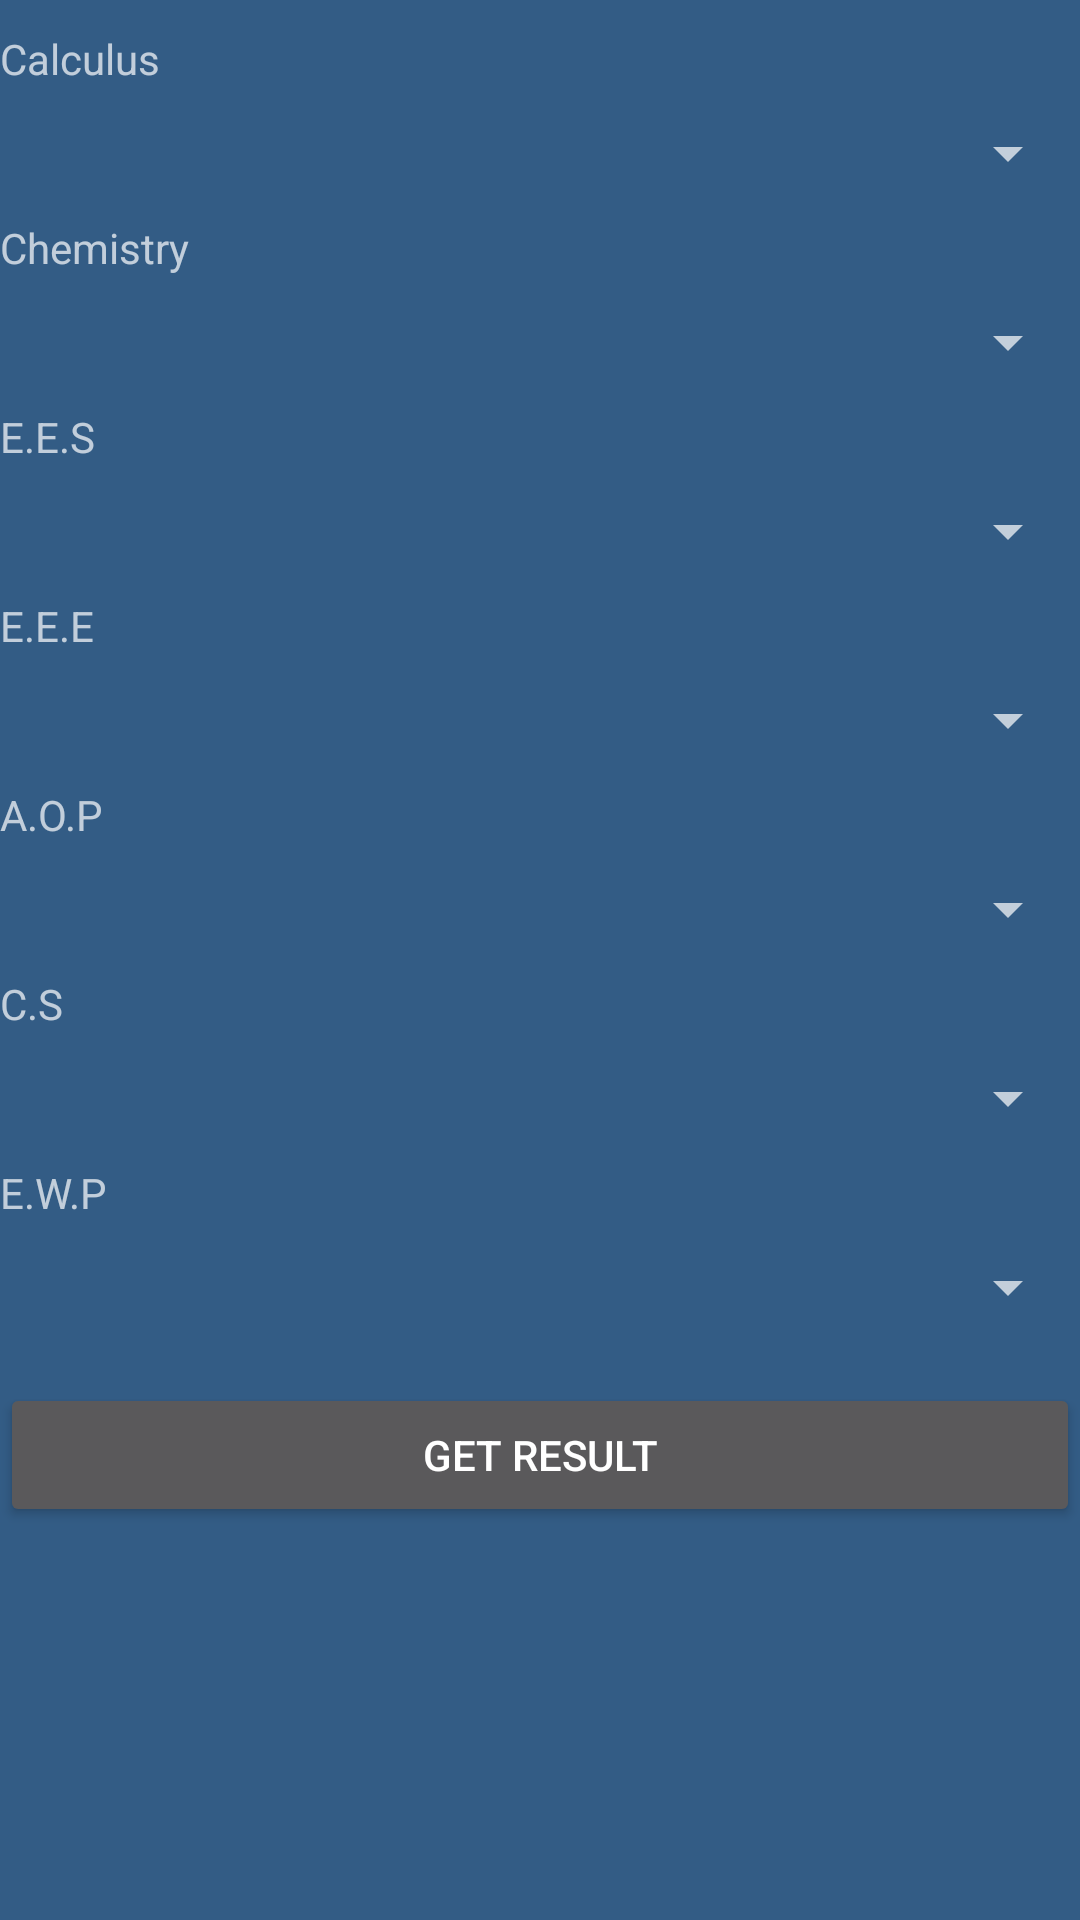

Produce the Android XML layout that renders to this screen, including the resource entries it uses.
<!-- AndroidManifest.xml: application theme AppTheme -->
<!-- res/layout/chemical1.xml -->
<?xml version="1.0" encoding="utf-8"?>

<LinearLayout xmlns:android="http://schemas.android.com/apk/res/android"
    android:orientation="vertical" android:layout_width="match_parent"
    android:layout_height="match_parent">
<ScrollView
    android:layout_width="fill_parent"
    android:layout_height="fill_parent">
    <LinearLayout xmlns:android="http://schemas.android.com/apk/res/android"
        android:orientation="vertical" android:layout_width="match_parent"
        android:layout_height="match_parent">

    <TextView
        android:layout_width="fill_parent"
        android:layout_height="wrap_content"
        android:text="Calculus"
        android:layout_marginBottom="10dp"
        android:layout_marginTop="10dp"/>
    <Spinner
        android:layout_width="fill_parent"
        android:layout_height="wrap_content"
        android:id="@+id/select_grade_1"
        android:spinnerMode="dropdown"
        ></Spinner>
    <TextView
        android:layout_width="fill_parent"
        android:layout_height="wrap_content"
        android:text="Chemistry"
        android:layout_marginBottom="10dp"
        android:layout_marginTop="10dp"/>
    <Spinner
        android:layout_width="fill_parent"
        android:layout_height="wrap_content"
        android:id="@+id/select_grade_2"
        android:spinnerMode="dropdown"
        ></Spinner>
    <TextView
        android:layout_width="fill_parent"
        android:layout_height="wrap_content"
        android:text="E.E.S"
        android:layout_marginBottom="10dp"
        android:layout_marginTop="10dp"/>
    <Spinner
        android:layout_width="fill_parent"
        android:layout_height="wrap_content"
        android:id="@+id/select_grade_3"
        android:spinnerMode="dropdown"
        ></Spinner>
    <TextView
        android:layout_width="fill_parent"
        android:layout_height="wrap_content"
        android:text="E.E.E"
        android:layout_marginTop="10dp"
        android:layout_marginBottom="10dp"/>
    <Spinner
        android:layout_width="fill_parent"
        android:layout_height="wrap_content"
        android:id="@+id/select_grade_4"
        android:spinnerMode="dropdown"
        ></Spinner>
    <TextView
        android:layout_width="fill_parent"
        android:layout_height="wrap_content"
        android:text="A.O.P"
        android:layout_marginTop="10dp"
        android:layout_marginBottom="10dp"/>
    <Spinner
        android:layout_width="fill_parent"
        android:layout_height="wrap_content"
        android:id="@+id/select_grade_5"
        android:spinnerMode="dropdown"
        ></Spinner>
    <TextView
        android:layout_width="fill_parent"
        android:layout_height="wrap_content"
        android:text="C.S"
        android:layout_marginTop="10dp"
        android:layout_marginBottom="10dp"/>
    <Spinner
        android:layout_width="fill_parent"
        android:layout_height="wrap_content"
        android:id="@+id/select_grade_6"
        android:spinnerMode="dropdown"
        android:textAlignment="center"
        ></Spinner>
    <TextView
        android:layout_width="fill_parent"
        android:layout_height="wrap_content"
        android:text="E.W.P"
        android:layout_marginTop="10dp"
        android:layout_marginBottom="10dp"/>
    <Spinner
        android:layout_width="fill_parent"
        android:layout_height="wrap_content"
        android:id="@+id/select_grade_7"
        android:spinnerMode="dropdown"
        android:textAlignment="center"
        ></Spinner>
    <Button
        android:layout_width="fill_parent"
        android:layout_height="wrap_content"
        android:id="@+id/result_button"
        android:layout_marginTop="20dp"
        android:text="Get Result"/>


</LinearLayout>
    </ScrollView>

</LinearLayout>
<!-- resources referenced by this layout -->
<resources>
  <style name="AppTheme" parent="android:Theme.Holo">
  
  
      </style>
</resources>
